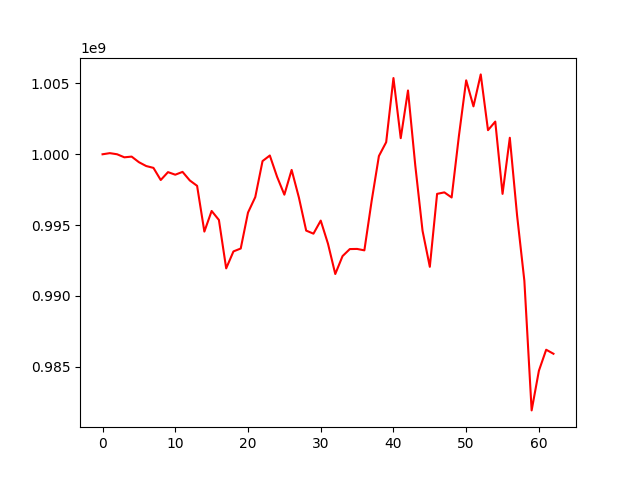

The data file committed next to this chart (first rows):
, 0
0, 1000000000
1, 1000080063
2, 1000001132
3, 999785342
4, 999836070
5, 999441883
6, 999170220
7, 999039839
8, 998182922
9, 998739891
10, 998558296
11, 998757560
12, 998151695
13, 997773028
14, 994542316
15, 995999185
16, 995364046
17, 991946228
18, 993143479
19, 993347638
20, 995884365
21, 996978075
22, 999520107
23, 999913580
24, 998408636
25, 997148424
26, 998896126
27, 996944131
28, 994612320
29, 994395783
30, 995318542
31, 993681749
32, 991547881
33, 992811912
34, 993308600
35, 993318325
36, 993218053
37, 996701969
38, 999877254
39, 1000854236
40, 1005381642
41, 1001136991
42, 1004503364
43, 999213822
44, 994599382
45, 992056241
46, 997205454
47, 997310785
48, 996950227
49, 1001294983
50, 1005221006
51, 1003382431
52, 1005638926
53, 1001701667
54, 1002307509
55, 997204651
56, 1001166182
57, 995676782
58, 991067389
59, 981919770
... 3 more rows
